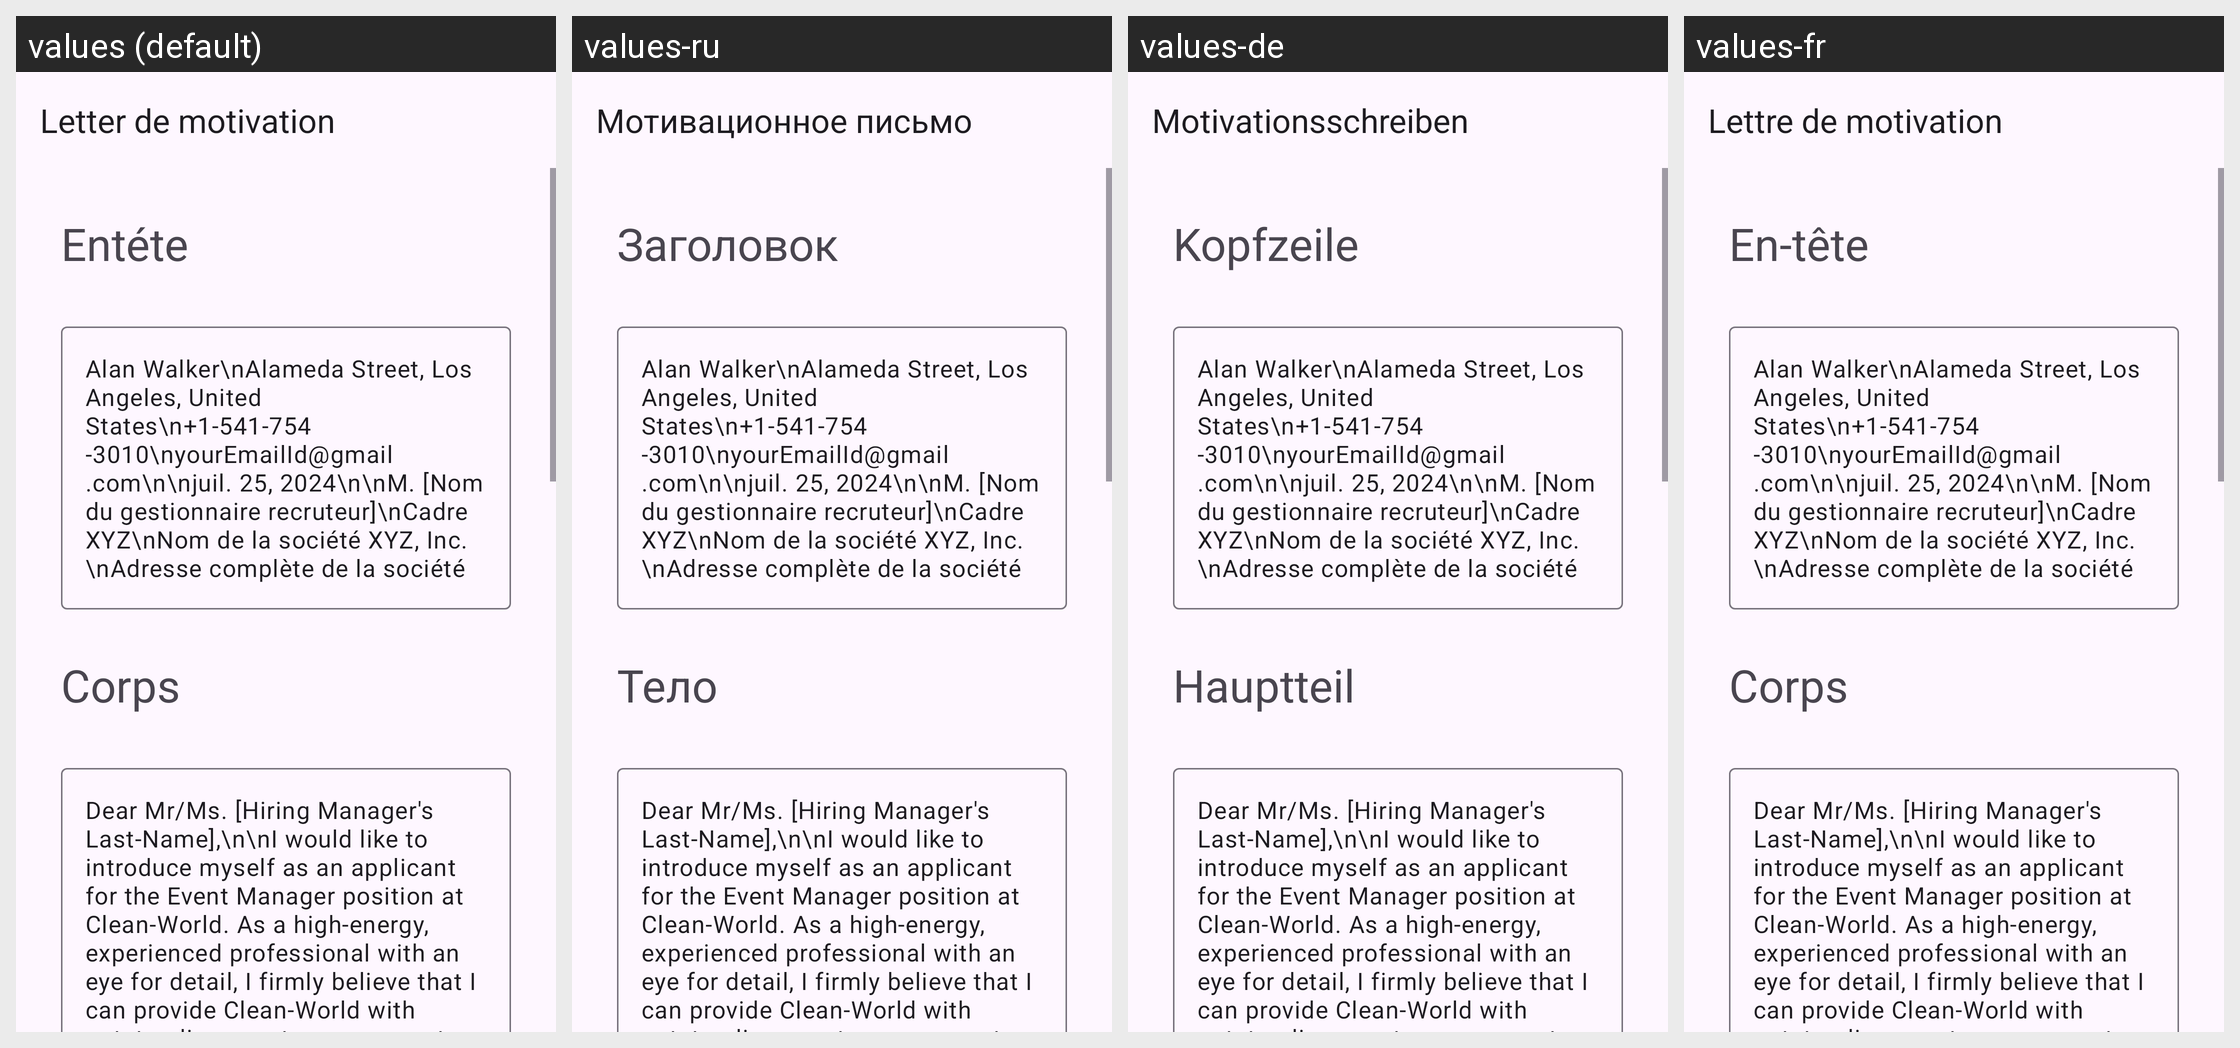

The same Android screen rendered under several of its app's locales, left to right. List the strings drawn on it with the default value and each locale's translation.
Android screen res/layout/activity_event_manager.xml rendered under 4 locales, left to right: values (default), values-ru, values-de, values-fr. Device: Nexus 5 (rendered at 1080×1920; each locale shown at half size, 540×960, under a caption strip naming it); theme Theme.App_creat_profesionell_cv.
Other locales in the repository, not shown: values-en, values-it.
Strings drawn on this screen, with the default value and each locale's value (text and hints the layout hard-codes, and strings that could not be matched under every locale, appear in the picture but are not listed):

letter_de_motivation
  values: Letter de motivation
  values-ru: Мотивационное письмо
  values-de: Motivationsschreiben
  values-fr: Lettre de motivation

ent_te
  values: Entéte
  values-ru: Заголовок
  values-de: Kopfzeile
  values-fr: En-tête

corps
  values: Corps
  values-ru: Тело
  values-de: Hauptteil
  values-fr: Corps
